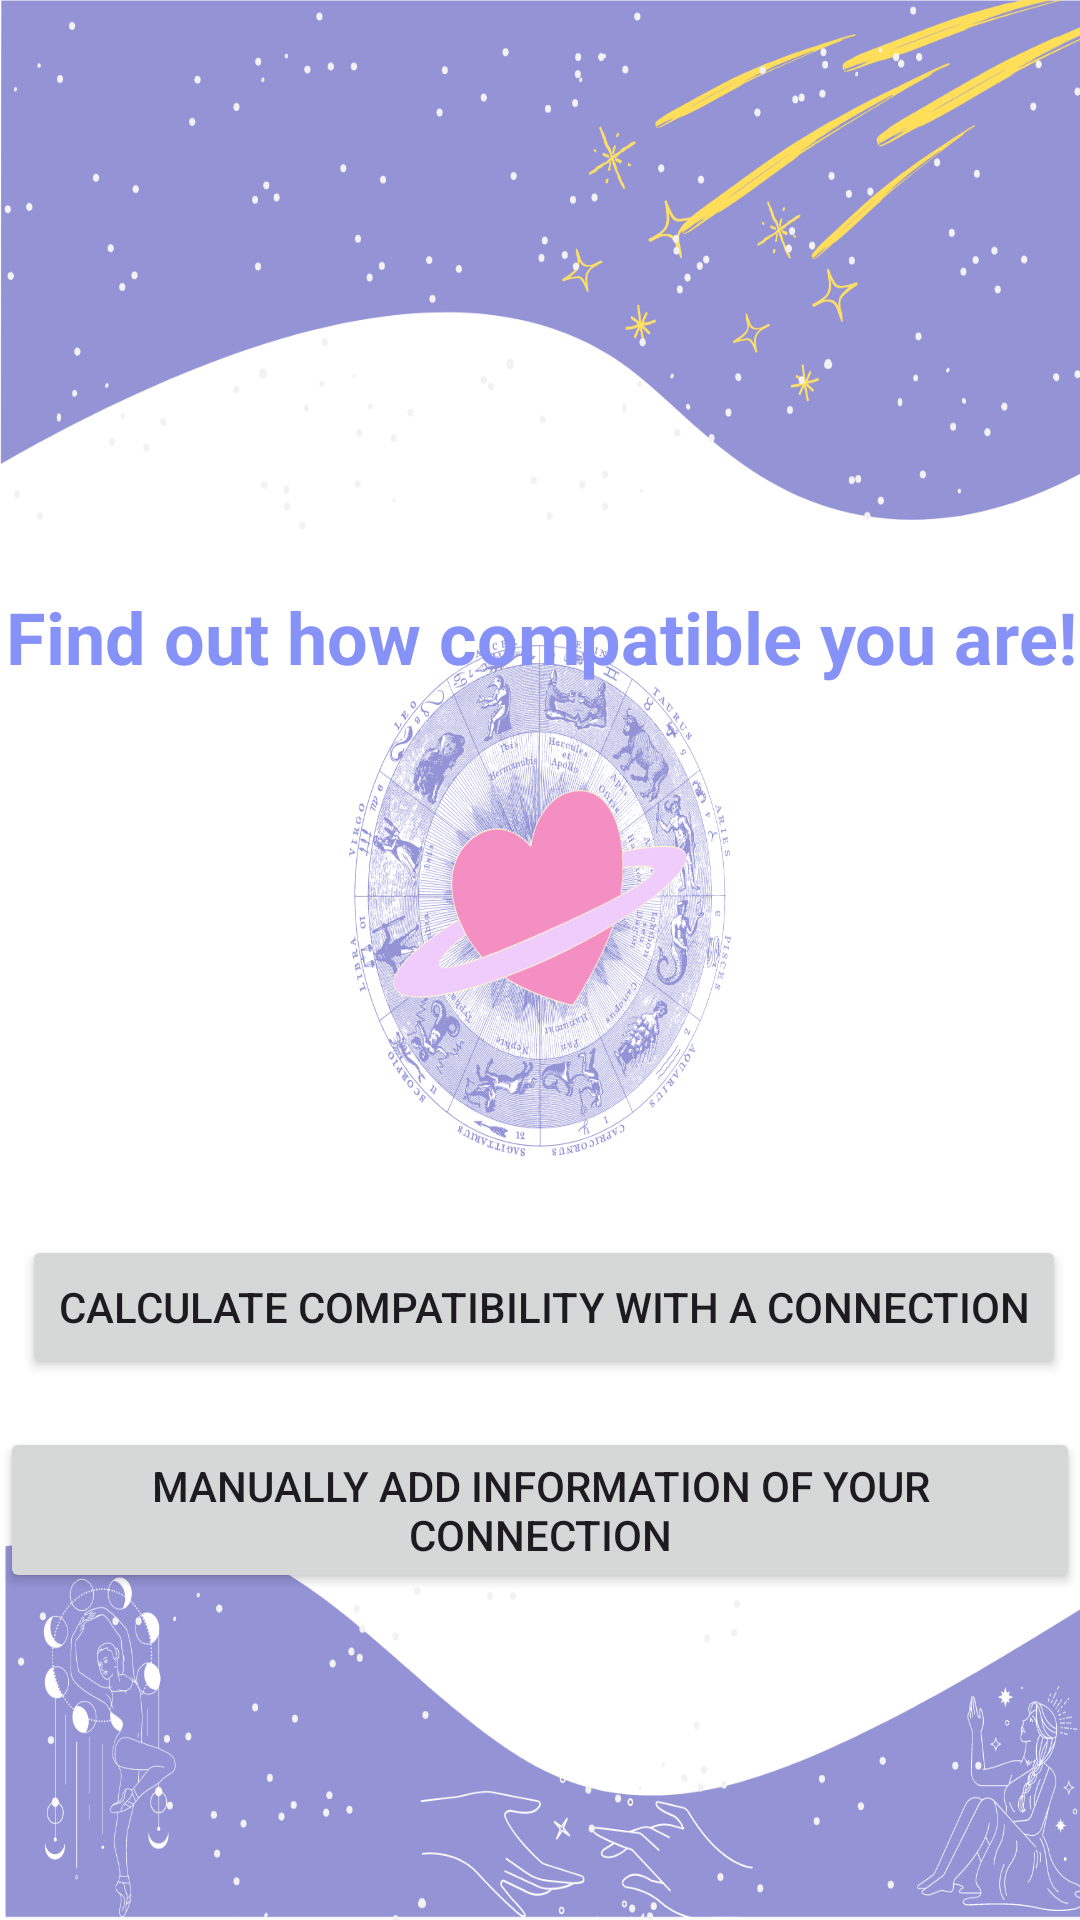

Layout XML and referenced resources for this Android screen:
<!-- AndroidManifest.xml: application theme Theme.CelestialConnect -->
<!-- res/layout/fragment_subscriptions.xml -->
<?xml version="1.0" encoding="utf-8"?>
<androidx.constraintlayout.widget.ConstraintLayout xmlns:android="http://schemas.android.com/apk/res/android"
    xmlns:app="http://schemas.android.com/apk/res-auto"
    xmlns:tools="http://schemas.android.com/tools"
    android:layout_width="match_parent"
    android:layout_height="match_parent"
    android:background="@drawable/img_2"
    tools:context=".Compatibility">

    

    

    

    <TextView
        android:id="@+id/textViewHeading"
        android:layout_width="wrap_content"
        android:layout_height="wrap_content"
        android:layout_marginTop="196dp"
        android:text="Find out how compatible you are!"
        android:textColor="@color/lavender"
        android:textSize="24sp"
        android:textStyle="bold"
        app:layout_constraintEnd_toEndOf="parent"
        app:layout_constraintHorizontal_bias="0.703"
        app:layout_constraintStart_toStartOf="parent"
        app:layout_constraintTop_toTopOf="parent" />

    <Button
        android:id="@+id/buttonCalculateCompatibility"
        android:layout_width="wrap_content"
        android:layout_height="wrap_content"
        android:layout_marginTop="20dp"
        android:text="Calculate Compatibility with a Connection"
        app:layout_constraintBottom_toBottomOf="parent"
        app:layout_constraintEnd_toEndOf="parent"
        app:layout_constraintHorizontal_bias="0.602"
        app:layout_constraintStart_toStartOf="parent"
        app:layout_constraintTop_toBottomOf="@id/textViewHeading"
        app:layout_constraintVertical_bias="0.475" />

    <Button
        android:id="@+id/buttonManuallyAddConnection"
        android:layout_width="wrap_content"
        android:layout_height="wrap_content"
        android:layout_marginTop="16dp"
        android:text="Manually Add Information of Your Connection"
        app:layout_constraintBottom_toBottomOf="parent"
        app:layout_constraintEnd_toEndOf="parent"
        app:layout_constraintHorizontal_bias="0.648"
        app:layout_constraintStart_toStartOf="parent"
        app:layout_constraintTop_toBottomOf="@id/buttonCalculateCompatibility"
        app:layout_constraintVertical_bias="0.0" />

</androidx.constraintlayout.widget.ConstraintLayout>
<!-- resources referenced by this layout -->
<resources>
  <color name="lavender">#8692F7</color>
  <!-- drawable img_2: png bitmap (drawable, 323426 bytes) -->
  <style name="Theme.CelestialConnect" parent="Base.Theme.CelestialConnect" />
  <style name="Base.Theme.CelestialConnect" parent="Theme.Material3.DayNight.NoActionBar">
          
          
          <item name="colorPrimary">@color/lavender</item>
          <item name="colorPrimaryVariant">@color/lavender</item>
          <item name="colorOnPrimary">@color/white</item>
          
          <item name="colorSecondary">@color/teal_200</item>
          <item name="colorSecondaryVariant">@color/teal_700</item>
          <item name="colorOnSecondary">@color/black</item>
          
          <item name="android:statusBarColor">?attr/colorPrimaryVariant</item>
          
      </style>
  <color name="white">#FFFFFFFF</color>
  <color name="teal_200">#FF03DAC5</color>
  <color name="teal_700">#FF018786</color>
  <color name="black">#FF000000</color>
</resources>
